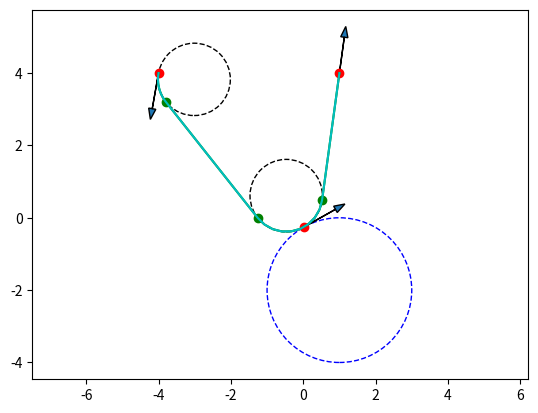

Recreate this plot in Python.
import numpy as np
np.set_printoptions(precision=3)
from math import sin, cos, tan, pi, atan, atan2, acos, asin
import matplotlib.pyplot as plt
from time import perf_counter

r_c = 2
rho = 1
thet0 = 260*pi/180
x0 = -4
y0 = 4
# thetf = 105*pi/180
xf = 1
yf = 4
xc = 1
yc = -2# + 3 or 1

"""
LSLS case
"""

def get_thet1_LSLS(r_c, rho, thet0, x0, y0, xf, yf, xc, yc):
    R = r_c + rho
    x_c0 = xc - x0
    y_c0 = yc - y0
    x_fc = xf - xc
    y_fc = yf - yc
    c_c0 = x_c0**2 + y_c0**2 +2*x_c0*sin(thet0) -2*y_c0*cos(thet0) + r_c**2 + 2*(rho**2) + 2*r_c*rho
    c_sq = x_fc**2 + y_fc**2 + R**2 # Eq 48

    # Eqs 40 and 41:
    c__1 = - 2*x0*R - 2*rho*R*sin(thet0)
    c__2 = 2*y_c0*R -2*rho*R*cos(thet0)

    # Eqs 72 and 73:
    c_L20 = c_sq - 2*y_fc*R
    c_L21 = 4*x_fc*R
    c_L22 = 2*y_fc*R + c_sq

    # Eqs 74 and 75:
    c_L40 = 4*(y_fc**2)*(R**2) - 4*c_sq*y_fc*R + c_sq**2
    c_L41 = - 16*x_fc*y_fc*(R**2) + 8*c_sq*x_fc*R
    c_L42 = 16*(x_fc**2)*(R**2) - 8*(y_fc**2)*(R**2) + 2*(c_sq**2)
    c_L43 = 16*x_fc*y_fc*(R**2) + 8*c_sq*x_fc*R
    c_L44 = 4*(y_fc**2)*(R**2) + 4*c_sq*y_fc*R + c_sq**2

    # Eqs 76 and 77:
    c_D20 = (x_fc**2 + y_fc**2 + R**2 - 2*y_fc*R - rho**2)
    c_D21 = 4*x_fc*R
    c_D22 = (x_fc**2 + y_fc**2 + R**2 + 2*y_fc*R- rho**2)

    # Eq 176:
    c_xm = x_c0*y_c0 - x_c0*rho*cos(thet0) +  rho*y_c0*sin(thet0) - (rho**2)*cos(thet0)*sin(thet0)

    # Between eqs 194 and 195:
    c_d1 = (x_c0+ rho*sin(thet0))**2
    c_d2 = (y_c0- rho*cos(thet0))**2

    # Eqs 203 and 204:
    c_q0 = (c_d1*c_sq -2*c_d1*y_fc*R) + (2*c_xm*c_sq -4*c_xm*y_fc*R )
    c_q1 = 4*c_d1*x_fc*R + 8*c_xm*x_fc*R
    c_q2 = (4*c_d1*y_fc*R) + (4*c_d2*c_sq -8*c_d2*y_fc) + (8*c_xm*c_sq- 8*c_xm*y_fc*R) + 16*y_c0*R*(c_sq-2*y_fc*R)
    c_q3 = -4*c_d1*x_fc*R + 16*c_d2*x_fc*R + 24*c_xm*x_fc*R + 64*x_fc*y_c0*(R**2)
    c_q4 = (-2*c_d1*c_sq ) + (8*c_d2*c_sq ) + (12*c_xm*c_sq) + 64*y_c0*y_fc*(R**2)
    c_q5 = -4*c_d1*x_fc*R + 16*c_d2*x_fc*R + 24*c_xm*x_fc*R -64*x_fc*y_c0*(R**2)
    c_q6 = (-4*c_d1*y_fc*R) + (4*c_d2*c_sq +8*c_d2*y_fc) + (8*c_xm*c_sq + 8*c_xm*y_fc*R) + 16*y_c0*R*(-c_sq - 2*y_fc*R)
    c_q7 = 4*c_d1*x_fc*R + 8*c_xm*x_fc*R
    c_q8 = (c_d1*c_sq +2*c_d1*y_fc*R) + (2*c_xm*c_sq + 4*c_xm*y_fc*R)

    # Eqs 211 and 212
    c_lambda0 = c_L40 + rho**4 -2*(rho**2)*c_L20 + (rho**2)*c_D20
    c_lambda1 = c_L41 -2*(rho**2)*c_L21 + (rho**2)*c_D21
    c_lambda2 = c_L42 + 2*rho**4 -2*(rho**2)*c_L22 -2*(rho**2)*c_L20 + (rho**2)*c_D22 + (rho**2)*c_D20
    c_lambda3 = c_L43 -2*(rho**2)*c_L21 + (rho**2)*c_D21
    c_lambda4 = c_L44 + rho**4 -2*(rho**2)*c_L22 + (rho**2)*c_D22

    # Eqs 222 and 224:
    c_T0 = c_lambda0*c_q0
    c_T1 = c_lambda0*c_q1 + c_lambda1*c_q0
    c_T2 = c_lambda0*c_q2 + c_lambda1*c_q1 + c_lambda2*c_q0
    c_T3 = c_lambda0*c_q3 + c_lambda1*c_q2 + c_lambda2*c_q1 + c_lambda3*c_q0
    c_T4 = c_lambda0*c_q4 + c_lambda1*c_q3 + c_lambda2*c_q2 + c_lambda3*c_q1 + c_lambda4*c_q0
    c_T5 = c_lambda0*c_q5 + c_lambda1*c_q4 + c_lambda2*c_q3 + c_lambda3*c_q2 + c_lambda4*c_q1
    c_T6 = c_lambda0*c_q6 + c_lambda1*c_q5 + c_lambda2*c_q4 + c_lambda3*c_q3 + c_lambda4*c_q2
    c_T7 = c_lambda0*c_q7 + c_lambda1*c_q6 + c_lambda2*c_q5 + c_lambda3*c_q4 + c_lambda4*c_q3
    c_T8 = c_lambda0*c_q8 + c_lambda1*c_q7 + c_lambda2*c_q6 + c_lambda3*c_q5 + c_lambda4*c_q4
    c_T9 = c_lambda1*c_q8 + c_lambda2*c_q7 + c_lambda3*c_q6 + c_lambda4*c_q5
    c_T10 = c_lambda2*c_q8 + c_lambda3*c_q7 + c_lambda4*c_q6
    c_T11 = c_lambda3*c_q8 + c_lambda4*c_q7
    c_T12 = c_lambda4*c_q8

    # Eqs 257 and 259:
    c_a00 = x_fc**2
    c_a01 = 4*x_fc*y_fc
    c_a02 = 2*(2*y_fc**2 -x_fc**2 + x_fc**2)
    c_a03 = 4*x_fc*y_fc
    c_a04 = 2*(-(x_fc**2) + 4*y_fc**2)
    c_a05 = -4*x_fc*y_fc
    c_a06 = 4*y_fc**2
    c_a07 = - 4*x_fc*y_fc
    c_a08 = x_fc**2

    c_a11 = 8*(rho**2)*R*(x_fc)
    c_a12 = 8*(rho**2)*R*(2*y_fc)
    c_a13 = 8*(rho**2)*R*(-x_fc)
    c_a15 = 8*(rho**2)*R*(- x_fc)
    c_a16 = 8*(rho**2)*R*(- 2*y_fc)
    c_a17 = 8*(rho**2)*R*(x_fc)

    c_a22 = 8*(rho**2)*(R**2-R)*(1)
    c_a24 = 8*(rho**2)*(R**2-R)*(-2)
    c_a26 = 8*(rho**2)*(R**2-R)*(1)

    c_a32 = 16*(rho**4)*(R**2)*(1)
    c_a34 = 16*(rho**4)*(R**2)*(-2)
    c_a36 = 16*(rho**4)*(R**2)*(1)

    c_a40 = 2*rho*(x_fc*(y_fc + R))
    c_a42 = 2*rho*(2*x_fc*( - R + 3*y_fc ))
    c_a43 = 2*rho*(8*y_fc*R)
    c_a44 = 2*rho*( 10*x_fc*y_fc)
    c_a45 = 2*rho*(8*y_fc*R)
    c_a46 = 2*rho*(2*x_fc*(R + 2*y_fc))
    c_a48 = 2*rho*(x_fc*(-y_fc -R ))

    c_a51 = 4*rho*( y_fc*R -y_fc**2 + x_fc**2 )
    c_a52 = 4*rho*(2*x_fc*R)
    c_a53 = 4*rho*(-y_fc*R -y_fc**2 + x_fc**2)
    c_a55 = 4*rho*( -y_fc*R +y_fc**2 - x_fc**2 )
    c_a56 = 4*rho*(- 2*x_fc*R)
    c_a57 = 4*rho*(y_fc*R +y_fc**2 - x_fc**2)

    c_a61 = 4*(rho**3)*(-3*y_fc*R + y_fc**2 +2*(R**2) -x_fc**2)
    c_a62 = 4*(rho**3)*(2*x_fc*R)
    c_a63 = 4*(rho**3)*(y_fc**2 -x_fc**2 + 2*(R**2) + 3*y_fc*R)
    c_a65 = 4*(rho**3)*(-y_fc**2 +x_fc**2 + 3*y_fc*R -2*(R**2))
    c_a66 = 4*(rho**3)*(-2*x_fc*R)
    c_a67 = 4*(rho**3)*(-y_fc**2 +x_fc**2 - 3*y_fc*R -2*(R**2))

    c_a70 = (rho**2)*(y_fc**2 -2*y_fc*R+ R**2)
    c_a72 = (rho**2)*(4*(y_fc*R -R**2+ x_fc**2))
    c_a73 = (rho**2)*(16*x_fc*R)
    c_a74 = (rho**2)*(2*(-y_fc**2+ 4*x_fc**2 + 11*R**2))
    c_a75 = (rho**2)*(16*x_fc*R)
    c_a76 = (rho**2)*(4*(-y_fc*R-R**2 + x_fc**2))
    c_a78 = (rho**2)*(y_fc**2 +2*y_fc*R +R**2)

    c_a81 = 4*rho*(x_fc*(-y_fc + R))
    c_a82 = 4*rho*(2*R*(-y_fc + R))
    c_a83 = 4*rho*(x_fc*(-y_fc -R))
    c_a84 = 4*rho*(-4*R**2)
    c_a85 = 4*rho*(x_fc*(y_fc -R))
    c_a86 = 4*rho*(2*R*(y_fc  +R))
    c_a87 = 4*rho*(x_fc*(y_fc + R))

    # Eqs 263 and 264:
    c_Lm0 = c_L20- rho**2
    c_Lm1 = c_L21
    c_Lm2 = c_L22 + c_L20 -2*rho**2
    c_Lm3 = c_L21
    c_Lm4 = c_L22 -(rho**2)

    # Eqs 267 and 268:
    c_Lp0 = c_L40 -2*(rho**2)*c_L20 + rho**4
    c_Lp1 = c_L41 -2*(rho**2)*c_L21
    c_Lp2 = c_L42 -2*(rho**2)*c_L22 -2*(rho**2)*c_L20+ 2*rho**4
    c_Lp3 = c_L43 -2*(rho**2)*c_L21
    c_Lp4 = c_L44 -2*(rho**2)*c_L22 + rho**4

    # Eqs 284 and 285:
    c_b0 = c_Lp0*c_a00
    c_b1 = c_Lp0*c_a01 + c_Lp1*c_a00
    c_b2 = c_Lp0*c_a02 + c_Lp1*c_a01 + c_Lp2*c_a00
    c_b3 = c_Lp0*c_a03 + c_Lp1*c_a02 + c_Lp2*c_a01 + c_Lp3*c_a00
    c_b4 = c_Lp0*c_a04 + c_Lp1*c_a03 + c_Lp2*c_a02 + c_Lp3*c_a01 + c_Lp4*c_a00
    c_b5 = c_Lp0*c_a05 + c_Lp1*c_a04 + c_Lp2*c_a03 + c_Lp3*c_a02 + c_Lp4*c_a01
    c_b6 = c_Lp0*c_a06 + c_Lp1*c_a05 + c_Lp2*c_a04 + c_Lp3*c_a03 + c_Lp4*c_a02
    c_b7 = c_Lp0*c_a07 + c_Lp1*c_a06 + c_Lp2*c_a05 + c_Lp3*c_a04 + c_Lp4*c_a03
    c_b8 = c_Lp0*c_a08 + c_Lp1*c_a07 + c_Lp2*c_a06 + c_Lp3*c_a05 + c_Lp4*c_a04
    c_b9 = c_Lp1*c_a08 + c_Lp2*c_a07 + c_Lp3*c_a06 + c_Lp4*c_a05
    c_b10 = c_Lp2*c_a08 + c_Lp3*c_a07 + c_Lp4*c_a06
    c_b11 = c_Lp3*c_a08 + c_Lp4*c_a07
    c_b12 = c_Lp4*c_a08

    # Eqs 289 and 290:
    c_e1 = c_Lm0*c_a11
    c_e2 = c_Lm0*c_a12 + c_Lm1*c_a11
    c_e3 = c_Lm0*c_a13 +  c_Lm1*c_a12 + c_Lm2*c_a11
    c_e4 = c_Lm1*c_a13 + c_Lm2*c_a12 + c_Lm3*c_a11
    c_e5 = c_Lm0*c_a15 + c_Lm2*c_a13 + c_Lm3*c_a12 + c_Lm4*c_a11
    c_e6 = c_Lm0*c_a16 + c_Lm1*c_a15 + c_Lm3*c_a13 + c_Lm4*c_a12
    c_e7 = c_Lm0*c_a17 + c_Lm1*c_a16 + c_Lm2*c_a15 + c_Lm4*c_a13
    c_e8 = c_Lm1*c_a17 + c_Lm2*c_a16 + c_Lm3*c_a15
    c_e9 = c_Lm2*c_a17 + c_Lm3*c_a16 + c_Lm4*c_a15
    c_e10 = c_Lm3*c_a17 + c_Lm4*c_a16
    c_e11 = c_Lm4*c_a17

    # Eqs 294 and 295:
    c_h2 = c_L20*c_a22
    c_h3 = c_L21*c_a22
    c_h4 = c_L20*c_a24 + (c_L22 +  c_L20)*c_a22
    c_h5 = c_L21*c_a24 + c_L21*c_a22
    c_h6 = c_L20*c_a26 + (c_L22 +  c_L20)*c_a24 + c_L22*c_a22
    c_h7 = c_L21*c_a26 + c_L21*c_a24
    c_h8 = (c_L22 +  c_L20)*c_a26 + c_L22*c_a24
    c_h9 = c_L21*c_a26
    c_h10 = c_L22*c_a26

    # Eqs 298 and 299:
    c_i0 = c_Lm0*c_a40
    c_i1 = c_Lm1*c_a40
    c_i2 = c_Lm0*c_a42 +  c_Lm2*c_a40
    c_i3 = c_Lm0*c_a43 + c_Lm1*c_a42 + c_Lm3*c_a40
    c_i4 = c_Lm0*c_a44 + c_Lm1*c_a43 +  c_Lm2*c_a42 + c_Lm4*c_a40
    c_i5 = c_Lm0*c_a45 + c_Lm1*c_a44 + c_Lm2*c_a43 + c_Lm3*c_a42
    c_i6 = c_Lm0*c_a46 + c_Lm1*c_a45 + c_Lm2*c_a44 + c_Lm3*c_a43 + c_Lm4*c_a42
    c_i7 = c_Lm1*c_a46 + c_Lm2*c_a45 + c_Lm3*c_a44 + c_Lm4*c_a43
    c_i8 = c_Lm0*c_a48 + c_Lm2*c_a46 + c_Lm3*c_a45 + c_Lm4*c_a44
    c_i9 = c_Lm1*c_a48 + c_Lm3*c_a46 + c_Lm4*c_a45
    c_i10 = c_Lm2*c_a48 + c_Lm4*c_a46
    c_i11 = c_Lm3*c_a48
    c_i12 = c_Lm4*c_a48

    # Eqs 303 and 304
    c_j1 = c_L20*c_a51
    c_j2 = c_L20*c_a52 + c_L21*c_a51
    c_j3 = c_L20*c_a53 + c_L21*c_a52 + (c_L22 +  c_L20)*c_a51
    c_j4 = c_L21*c_a53 + (c_L22 + c_L20)*c_a52 + c_L21*c_a51
    c_j5 = c_L20*c_a55 + (c_L22 + c_L20)*c_a53 + c_L21*c_a52 + c_L22*c_a51
    c_j6 = c_L20*c_a56 + c_L21*c_a55 + c_L21*c_a53 + c_L22*c_a52
    c_j7 = c_L20*c_a57 + c_L21*c_a56 + (c_L22 +  c_L20)*c_a55 + c_L22*c_a53
    c_j8 = c_L21*c_a57 + (c_L22 +  c_L20)*c_a56 + c_L21*c_a55
    c_j9 = (c_L22 + c_L20)*c_a57 + c_L21*c_a56 + c_L22*c_a55
    c_j10 = c_L21*c_a57 + c_L22*c_a56
    c_j11 = c_L22*c_a57

    # Eqs 308 and 309:
    c_k0 = c_D20*c_a70
    c_k1 = c_D21*c_a70
    c_k2 = c_D20*c_a72 + (c_D22 + c_D20)*c_a70
    c_k3 = c_D20*c_a73 + c_D21*c_a72 + c_D21*c_a70
    c_k4 = c_D20*c_a74 + c_D21*c_a73 + (c_D22 + c_D20)*c_a72 + c_D22*c_a70
    c_k5 = c_D20*c_a75 + c_D21*c_a74 + (c_D22 + c_D20)*c_a73 + c_D21*c_a72
    c_k6 = c_D20*c_a76 + c_D21*c_a75 + (c_D22 + c_D20)*c_a74 + c_D21*c_a73 + c_D22*c_a72
    c_k7 = c_D21*c_a76 + (c_D22 + c_D20)*c_a75 + c_D21*c_a74 + c_D22*c_a73
    c_k8 = c_D20*c_a78 + (c_D22 + c_D20)*c_a76 + c_D21*c_a75 +  c_D22*c_a74
    c_k9 = c_D21*c_a78 + c_D21*c_a76 + c_D22*c_a75
    c_k10 = (c_D22 + c_D20)*c_a78 + c_D22*c_a76
    c_k11 = c_D21*c_a78
    c_k12 = c_D22*c_a78

    # Eqs 313 and 314:
    c_n1 = c_L20*c_D20*c_a81
    c_n2 = c_L20*c_D20*c_a82 + (c_L20*c_D21 + c_L21*c_D20)*c_a81
    c_n3 = c_L20*c_D20*c_a83 + (c_L20*c_D21 + c_L21*c_D20)*c_a82 + (c_L20*c_D22 + c_L21*c_D21 + c_L22*c_D20)*c_a81
    c_n4 = c_L20*c_D20*c_a84 + (c_L20*c_D21 + c_L21*c_D20)*c_a83 + (c_L20*c_D22 + c_L21*c_D21 + c_L22*c_D20)*c_a82 + (c_L21*c_D22 + c_L22*c_D21)*c_a81
    c_n5 = c_L20*c_D20*c_a85 + (c_L20*c_D21 + c_L21*c_D20)*c_a84 + (c_L20*c_D22 + c_L21*c_D21 + c_L22*c_D20)*c_a83 + (c_L21*c_D22 + c_L22*c_D21)*c_a82 + c_L22*c_D22*c_a81
    c_n6 = c_L20*c_D20*c_a86 + (c_L20*c_D21 + c_L21*c_D20)*c_a85 + (c_L20*c_D22 + c_L21*c_D21 + c_L22*c_D20)*c_a84 + (c_L21*c_D22 + c_L22*c_D21)*c_a83 + c_L22*c_D22*c_a82
    c_n7 = c_L20*c_D20*c_a87 + (c_L20*c_D21 + c_L21*c_D20)*c_a86 + (c_L20*c_D22 + c_L21*c_D21 + c_L22*c_D20)*c_a85 + (c_L21*c_D22 + c_L22*c_D21)*c_a84 + c_L22*c_D22*c_a83
    c_n8 = (c_L20*c_D21 + c_L21*c_D20)*c_a87 + (c_L20*c_D22 + c_L21*c_D21 + c_L22*c_D20)*c_a86 + (c_L21*c_D22 + c_L22*c_D21)*c_a85 + c_L22*c_D22*c_a84
    c_n9 = (c_L20*c_D22 + c_L21*c_D21 + c_L22*c_D20)*c_a87 + (c_L21*c_D22 + c_L22*c_D21)*c_a86 + c_L22*c_D22*c_a85
    c_n10 = (c_L21*c_D22 + c_L22*c_D21)*c_a87 + c_L22*c_D22*c_a86
    c_n11 = c_L22*c_D22*c_a87

    # Eqs 317 and 318:
    c_TT0 = c_b0 + c_k0
    c_TT1 = c_b1 + c_e1 + c_k1 + c_n1
    c_TT2 = c_b2 + c_e2 +  c_h2 + c_a32 + c_k2 + c_n2
    c_TT3 = c_b3 + c_e3 + c_h3 + c_k3 + c_n3
    c_TT4 = c_b4 + c_e4 + c_h4 + (c_a34 + 2*c_a32) + c_k4 + c_n4
    c_TT5 = c_b5 + c_e5 + c_h5 + c_k5 + c_n5
    c_TT6 = c_b6 + c_e6 + c_h6 + (c_a36 + 2*c_a34+ c_a32) + c_k6 +  c_n6
    c_TT7 = c_b7 + c_e7 + c_h7 + c_k7 + c_n7
    c_TT8 = c_b8 + c_e8 + c_h8 + (2*c_a36 + c_a34) + c_k8 + c_n8
    c_TT9 = c_b9 + c_e9 + c_h9 + c_k9 + c_n9
    c_TT10 = c_b10 + c_e10 + c_h10 +  c_a36 + c_k10 + c_n10
    c_TT11 = c_b11 + c_e11 + c_k11 + c_n11
    c_TT12 = c_b12 + c_k12

    # Eqs 319 and 320:
    c_TD0 = c_i0
    c_TD1 = c_i1 + c_j1 + c_a61
    c_TD2 = c_i2 + c_j2 + c_a62
    c_TD3 = c_i3 + c_j3 + (c_a63 + 2*c_a61)
    c_TD4 = c_i4 + c_j4 + 2*c_a62
    c_TD5 = c_i5 + c_j5 + (c_a65 + 2*c_a63 + c_a61)
    c_TD6 = c_i6 + c_j6 + (c_a66 + c_a62)
    c_TD7 = c_i7 + c_j7 + (c_a67 + 2*c_a65 + c_a63)
    c_TD8 = c_i8 + c_j8 + 2*c_a66
    c_TD9 = c_i9 + c_j9 + (2*c_a67 + c_a65)
    c_TD10 = c_i10 + c_j10 + c_a66
    c_TD11 = c_i11 + c_j11 + c_a67
    c_TD12 = c_i12

    # Eqs 326 and 327:
    c__3 = c_c0 + c__2
    c__4 = 2*c__1
    c__5 = c_c0 - c__2


    # Eqs 333 and 334
    c_nd0 = c__3*c_TT0
    c_nd1 = c__3*c_TT1 + c__4*c_TT0
    c_nd2 = c__3*c_TT2 + c__4*c_TT1 + c__5*c_TT0
    c_nd3 = c__3*c_TT3 + c__4*c_TT2 + c__5*c_TT1
    c_nd4 = c__3*c_TT4 + c__4*c_TT3 + c__5*c_TT2
    c_nd5 = c__3*c_TT5 + c__4*c_TT4 + c__5*c_TT3
    c_nd6 = c__3*c_TT6 + c__4*c_TT5 + c__5*c_TT4
    c_nd7 = c__3*c_TT7 + c__4*c_TT6 + c__5*c_TT5
    c_nd8 = c__3*c_TT8 + c__4*c_TT7 + c__5*c_TT6
    c_nd9 = c__3*c_TT9 + c__4*c_TT8 + c__5*c_TT7
    c_nd10 = c__3*c_TT10 + c__4*c_TT9 + c__5*c_TT8
    c_nd11 = c__3*c_TT11 + c__4*c_TT10 + c__5*c_TT9
    c_nd12 = c__3*c_TT12 +c__4*c_TT11 +  c__5*c_TT10
    c_nd13 = c__4*c_TT12 + c__5*c_TT11
    c_nd14 = c__5*c_TT12

    # Eqs 335 and 336:
    c_dd0 = c__3*c_TD0
    c_dd1 = c__3*c_TD1 + c__4*c_TD0
    c_dd2 = c__3*c_TD2 + c__4*c_TD1 + c__5*c_TD0
    c_dd3 = c__3*c_TD3 + c__4*c_TD2 + c__5*c_TD1
    c_dd4 = c__3*c_TD4 + c__4*c_TD3 + c__5*c_TD2
    c_dd5 = c__3*c_TD5 + c__4*c_TD4 + c__5*c_TD3
    c_dd6 = c__3*c_TD6 + c__4*c_TD5 + c__5*c_TD4
    c_dd7 = c__3*c_TD7 + c__4*c_TD6 + c__5*c_TD5
    c_dd8 = c__3*c_TD8 + c__4*c_TD7 + c__5*c_TD6
    c_dd9 = c__3*c_TD9 + c__4*c_TD8 + c__5*c_TD7
    c_dd10 = c__3*c_TD10 + c__4*c_TD9 + c__5*c_TD8
    c_dd11 = c__3*c_TD11 + c__4*c_TD10 + c__5*c_TD9
    c_dd12 = c__3*c_TD12 + c__4*c_TD11 + c__5*c_TD10
    c_dd13 = c__4*c_TD12 + c__5*c_TD11
    c_dd14 = c__5*c_TD12

    # Eqs 357 and 358:
    c_u0 = c_T0-c_nd0
    c_u1 = c_T1-c_nd1
    c_u2 = c_T2+ c_T0-c_nd2
    c_u3 = c_T3+c_T1-c_nd3
    c_u4 = c_T4+c_T2-c_nd4
    c_u5 = c_T5+c_T3-c_nd5
    c_u6 = c_T6+c_T4-c_nd6
    c_u7 = c_T7+c_T5-c_nd7
    c_u8 = c_T8+c_T6-c_nd8
    c_u9 = c_T9+c_T7-c_nd9
    c_10 = c_T10+c_T8-c_nd10
    c_u11 = c_T11+c_T9-c_nd11
    c_u12 = c_T12+c_T10-c_nd12
    c_u13 = c_T11-c_nd13
    c_u14 = c_T12-c_nd14

    # Eqs 362 and 363:
    c_v0 = c_u0*c_u0
    c_v1 = c_u0*c_u1 + c_u1*c_u0
    c_v2 = c_u0*c_u2 + c_u1*c_u1 + c_u2*c_u0
    c_v3 = c_u0*c_u3 + c_u1*c_u2 + c_u2*c_u1 + c_u3*c_u0
    c_v4 = c_u0*c_u4 + c_u1*c_u3 + c_u2*c_u2 + c_u3*c_u1 + c_u4*c_u0
    c_v5 = c_u0*c_u5 + c_u1*c_u4 + c_u2*c_u3 + c_u3*c_u2 + c_u4*c_u1 + c_u5*c_u0
    c_v6 = c_u0*c_u6 + c_u1*c_u5 + c_u2*c_u4 + c_u3*c_u3 + c_u4*c_u2 + c_u5*c_u1 + c_u6*c_u0
    c_v7 = c_u0*c_u7 + c_u1*c_u6 + c_u2*c_u5 + c_u3*c_u4 + c_u4*c_u3 + c_u5*c_u2 + c_u6*c_u1 + c_u7*c_u0
    c_v8 = c_u0*c_u8 + c_u1*c_u7 + c_u2*c_u6 + c_u3*c_u5 + c_u4*c_u4 + c_u5*c_u3 + c_u6*c_u2 + c_u7*c_u1 + c_u8*c_u0
    c_v9 = c_u0*c_u9 + c_u1*c_u8 + c_u2*c_u7 + c_u3*c_u6 + c_u4*c_u5 + c_u5*c_u4 + c_u6*c_u3 + c_u7*c_u2 + c_u8*c_u1 + c_u9*c_u0
    c_v10 = c_u0*c_10 + c_u1*c_u9 + c_u2*c_u8 + c_u3*c_u7 + c_u4*c_u6 + c_u5*c_u5 + c_u6*c_u4 + c_u7*c_u3 + c_u8*c_u2 + c_u9*c_u1 + c_10*c_u0
    c_v11 = c_u0*c_u11 + c_u1*c_10 + c_u2*c_u9 + c_u3*c_u8 + c_u4*c_u7 + c_u5*c_u6 + c_u6*c_u5 + c_u7*c_u4 + c_u8*c_u3 + c_u9*c_u2 + c_10*c_u1 + c_u11*c_u0
    c_v12 = c_u0*c_u12 + c_u1*c_u11 + c_u2*c_10 + c_u3*c_u9 + c_u4*c_u8 + c_u5*c_u7 + c_u6*c_u6 + c_u7*c_u5 + c_u8*c_u4 + c_u9*c_u3 + c_10*c_u2 + c_u11*c_u1 + c_u12*c_u0
    c_v13 = c_u0*c_u13 + c_u1*c_u12 + c_u2*c_u11 + c_u3*c_10 + c_u4*c_u9 + c_u5*c_u8 + c_u6*c_u7 + c_u7*c_u6 + c_u8*c_u5 + c_u9*c_u4 + c_10*c_u3 + c_u11*c_u2 + c_u12*c_u1 + c_u13*c_u0
    c_v14 = c_u0*c_u14 + c_u1*c_u13 + c_u2*c_u12 + c_u3*c_u11 + c_u4*c_10 + c_u5*c_u9 + c_u6*c_u8 + c_u7*c_u7 + c_u8*c_u6 + c_u9*c_u5 + c_10*c_u4 + c_u11*c_u3 + c_u12*c_u2 + c_u13*c_u1 + c_u14*c_u0
    c_v15 = c_u1*c_u14 + c_u2*c_u13 + c_u3*c_u12 + c_u4*c_u11 + c_u5*c_10 + c_u6*c_u9 + c_u7*c_u8 + c_u8*c_u7 + c_u9*c_u6 + c_10*c_u5 + c_u11*c_u4 + c_u12*c_u3 + c_u13*c_u2 + c_u14*c_u1
    c_v16 = c_u2*c_u14 + c_u3*c_u13 + c_u4*c_u12 + c_u5*c_u11 + c_u6*c_10 + c_u7*c_u9 + c_u8*c_u8 + c_u9*c_u7 + c_10*c_u6 + c_u11*c_u5 + c_u12*c_u4 + c_u13*c_u3 + c_u14*c_u2
    c_v17 = c_u3*c_u14 + c_u4*c_u13 + c_u5*c_u12 + c_u6*c_u11 + c_u7*c_10 + c_u8*c_u9 + c_u9*c_u8 + c_10*c_u7 + c_u11*c_u6 + c_u12*c_u5 + c_u13*c_u4 + c_u14*c_u3
    c_v18 = c_u4*c_u14 + c_u5*c_u13 + c_u6*c_u12 + c_u7*c_u11 + c_u8*c_10 + c_u9*c_u9 + c_10*c_u8 + c_u11*c_u7 + c_u12*c_u6 + c_u13*c_u5 + c_u14*c_u4
    c_v19 = c_u5*c_u14 + c_u6*c_u13 + c_u7*c_u12 + c_u8*c_u11 + c_u9*c_10 + c_10*c_u9 + c_u11*c_u8 + c_u12*c_u7 + c_u13*c_u6 + c_u14*c_u5
    c_v20 = c_u6*c_u14 + c_u7*c_u13 + c_u8*c_u12 + c_u9*c_u11 + c_10*c_10 + c_u11*c_u9 + c_u12*c_u8 + c_u13*c_u7 + c_u14*c_u6
    c_v21 = c_u7*c_u14 + c_u8*c_u13 + c_u9*c_u12 + c_10*c_u11 + c_u11*c_10 + c_u12*c_u9 + c_u13*c_u8 + c_u14*c_u7
    c_v22 = c_u8*c_u14 + c_u9*c_u13 + c_10*c_u12 + c_u11*c_u11 + c_u12*c_10 + c_u13*c_u9 + c_u14*c_u8
    c_v23 = c_u9*c_u14 + c_10*c_u13 + c_u11*c_u12 + c_u12*c_u11 + c_u13*c_10 + c_u14*c_u9
    c_v24 = c_10*c_u14 + c_u11*c_u13 + c_u12*c_u12 + c_u13*c_u11 + c_u14*c_10
    c_v25 = c_u11*c_u14 + c_u12*c_u13 + c_u13*c_u12 + c_u14*c_u11
    c_v26 = c_u12*c_u14 + c_u13*c_u13 + c_u14*c_u12
    c_v27 = c_u13*c_u14 + c_u14*c_u13
    c_v28 = c_u14*c_u14

    # Eqs 366 and 367:
    c_w0 = c_dd0*c_dd0
    c_w1 = c_dd0*c_dd1 + c_dd1*c_dd0
    c_w2 = c_dd0*c_dd2 + c_dd1*c_dd1 + c_dd2*c_dd0
    c_w3 = c_dd0*c_dd3 + c_dd1*c_dd2 + c_dd2*c_dd1 + c_dd3*c_dd0
    c_w4 = c_dd0*c_dd4 + c_dd1*c_dd3 + c_dd2*c_dd2 + c_dd3*c_dd1 + c_dd4*c_dd0
    c_w5 = c_dd0*c_dd5 + c_dd1*c_dd4 + c_dd2*c_dd3 + c_dd3*c_dd2 + c_dd4*c_dd1 + c_dd5*c_dd0
    c_w6 = c_dd0*c_dd6 + c_dd1*c_dd5 + c_dd2*c_dd4 + c_dd3*c_dd3 + c_dd4*c_dd2 + c_dd5*c_dd1 + c_dd6*c_dd0
    c_w7 = c_dd0*c_dd7 + c_dd1*c_dd6 + c_dd2*c_dd5 + c_dd3*c_dd4 + c_dd4*c_dd3 + c_dd5*c_dd2 + c_dd6*c_dd1 + c_dd7*c_dd0
    c_w8 = c_dd0*c_dd8 + c_dd1*c_dd7 + c_dd2*c_dd6 + c_dd3*c_dd5 + c_dd4*c_dd4 + c_dd5*c_dd3 + c_dd6*c_dd2 + c_dd7*c_dd1 + c_dd8*c_dd0
    c_w9 = c_dd0*c_dd9 + c_dd1*c_dd8 + c_dd2*c_dd7 + c_dd3*c_dd6 + c_dd4*c_dd5 + c_dd5*c_dd4 + c_dd6*c_dd3 + c_dd7*c_dd2 + c_dd8*c_dd1 + c_dd9*c_dd0
    c_w10 = c_dd0*c_dd10 + c_dd1*c_dd9 + c_dd2*c_dd8 + c_dd3*c_dd7 + c_dd4*c_dd6 + c_dd5*c_dd5 + c_dd6*c_dd4 + c_dd7*c_dd3 + c_dd8*c_dd2 + c_dd9*c_dd1 + c_dd10*c_dd0
    c_w11 = c_dd0*c_dd11 + c_dd1*c_dd10 + c_dd2*c_dd9 + c_dd3*c_dd8 + c_dd4*c_dd7 + c_dd5*c_dd6 + c_dd6*c_dd5 + c_dd7*c_dd4 + c_dd8*c_dd3 + c_dd9*c_dd2 + c_dd10*c_dd1 + c_dd11*c_dd0
    c_w12 = c_dd0*c_dd12 + c_dd1*c_dd11 + c_dd2*c_dd10 + c_dd3*c_dd9 + c_dd4*c_dd8 + c_dd5*c_dd7 + c_dd6*c_dd6 + c_dd7*c_dd5 + c_dd8*c_dd4 + c_dd9*c_dd3 + c_dd10*c_dd2 + c_dd11*c_dd1 + c_dd12*c_dd0
    c_w13 = c_dd0*c_dd13 + c_dd1*c_dd12 + c_dd2*c_dd11 + c_dd3*c_dd10 + c_dd4*c_dd9 +  c_dd5*c_dd8 + c_dd6*c_dd7 + c_dd7*c_dd6 + c_dd8*c_dd5 + c_dd9*c_dd4 + c_dd10*c_dd3 + c_dd11*c_dd2 + c_dd12*c_dd1 + c_dd13*c_dd0
    c_w14 = c_dd0*c_dd14 + c_dd1*c_dd13 + c_dd2*c_dd12 + c_dd3*c_dd11 + c_dd4*c_dd10 + c_dd5*c_dd9 + c_dd6*c_dd8 + c_dd7*c_dd7 + c_dd8*c_dd6 + c_dd9*c_dd5 + c_dd10*c_dd4 + c_dd11*c_dd3 + c_dd12*c_dd2 + c_dd13*c_dd1 + c_dd14*c_dd0
    c_w15 = c_dd1*c_dd14 + c_dd2*c_dd13 + c_dd3*c_dd12 + c_dd4*c_dd11 + c_dd5*c_dd10 + c_dd6*c_dd9 + c_dd7*c_dd8 + c_dd8*c_dd7 + c_dd9*c_dd6 + c_dd10*c_dd5 + c_dd11*c_dd4 + c_dd12*c_dd3 + c_dd13*c_dd2 + c_dd14*c_dd1
    c_w16 = c_dd2*c_dd14 + c_dd3*c_dd13 + c_dd4*c_dd12 + c_dd5*c_dd11 + c_dd6*c_dd10 + c_dd7*c_dd9 + c_dd8*c_dd8 + c_dd9*c_dd7 + c_dd10*c_dd6 + c_dd11*c_dd5 + c_dd12*c_dd4 + c_dd13*c_dd3 + c_dd14*c_dd2
    c_w17 = c_dd3*c_dd14 + c_dd4*c_dd13 + c_dd5*c_dd12 + c_dd6*c_dd11 + c_dd7*c_dd10 + c_dd8*c_dd9 + c_dd9*c_dd8 + c_dd10*c_dd7 + c_dd11*c_dd6 + c_dd12*c_dd5 + c_dd13*c_dd4 + c_dd14*c_dd3
    c_w18 = c_dd4*c_dd14 + c_dd5*c_dd13 + c_dd6*c_dd12 + c_dd7*c_dd11 + c_dd8*c_dd10 + c_dd9*c_dd9 + c_dd10*c_dd8 + c_dd11*c_dd7 + c_dd12*c_dd6 + c_dd13*c_dd5 + c_dd14*c_dd4
    c_w19 = c_dd5*c_dd14 + c_dd6*c_dd13 + c_dd7*c_dd12 + c_dd8*c_dd11 + c_dd9*c_dd10 + c_dd10*c_dd9 + c_dd11*c_dd8 + c_dd12*c_dd7 + c_dd13*c_dd6 + c_dd14*c_dd5
    c_w20 = c_dd6*c_dd14 + c_dd7*c_dd13 + c_dd8*c_dd12 + c_dd9*c_dd11 + c_dd10*c_dd10 + c_dd11*c_dd9 + c_dd12*c_dd8 + c_dd13*c_dd7 + c_dd14*c_dd6
    c_w21 = c_dd7*c_dd14 + c_dd8*c_dd13 + c_dd9*c_dd12 + c_dd10*c_dd11 + c_dd11*c_dd10 + c_dd12*c_dd9 + c_dd13*c_dd8 + c_dd14*c_dd7
    c_w22 = c_dd8*c_dd14 + c_dd9*c_dd13 + c_dd10*c_dd12 + c_dd11*c_dd11 + c_dd12*c_dd10 + c_dd13*c_dd9 + c_dd14*c_dd8
    c_w23 = c_dd9*c_dd14 + c_dd10*c_dd13 + c_dd11*c_dd12 + c_dd12*c_dd11 + c_dd13*c_dd10 + c_dd14*c_dd9
    c_w24 = c_dd10*c_dd14 + c_dd11*c_dd13 + c_dd12*c_dd12 + c_dd13*c_dd11 + c_dd14*c_dd10
    c_w25 = c_dd11*c_dd14 + c_dd12*c_dd13 + c_dd13*c_dd12 + c_dd14*c_dd11
    c_w26 = c_dd12*c_dd14 + c_dd13*c_dd13 + c_dd14*c_dd12
    c_w27 = c_dd13*c_dd14 + c_dd14*c_dd13
    c_w28 = c_dd14*c_dd14

    # Eq 378:
    T_0 = c_v0-c_D20*c_w0
    T_1 = c_v1- c_D20*c_w1 - c_D21*c_w0
    T_2 = c_v2 + c_v0 - c_D20*c_w2 - c_D21*c_w1 - c_D22*c_w0
    T_3 = c_v3 + c_v1 - c_D20*c_w3 - c_D21*c_w2 - c_D22*c_w1
    T_4 = c_v4 + c_v2 - c_D20*c_w4 - c_D21*c_w3 - c_D22*c_w2
    T_5 = c_v5 + c_v3 - c_D20*c_w5 - c_D21*c_w4 - c_D22*c_w3
    T_6 = c_v6 + c_v4 - c_D20*c_w6 - c_D21*c_w5 - c_D22*c_w4
    T_7 = c_v7 + c_v5 - c_D20*c_w7 - c_D21*c_w6 - c_D22*c_w5
    T_8 = c_v8 + c_v6 - c_D20*c_w8 - c_D21*c_w7 - c_D22*c_w6
    T_9 = c_v9 + c_v7 - c_D20*c_w9 - c_D21*c_w8 - c_D22*c_w7
    T_10 = c_v10 + c_v8 - c_D20*c_w10 - c_D21*c_w9 - c_D22*c_w8
    T_11 = c_v11 + c_v9 - c_D20*c_w11 - c_D21*c_w10 - c_D22*c_w9
    T_12 = c_v12 + c_v10 - c_D20*c_w12 - c_D21*c_w11 - c_D22*c_w10
    T_13 = c_v13 + c_v11 - c_D20*c_w13 - c_D21*c_w12 - c_D22*c_w11
    T_14 = c_v14 + c_v12 - c_D20*c_w14 - c_D21*c_w13 - c_D22*c_w12
    T_15 = c_v15 + c_v13 - c_D20*c_w15 - c_D21*c_w14 - c_D22*c_w13
    T_16 = c_v16 + c_v14 - c_D20*c_w16 - c_D21*c_w15 - c_D22*c_w14
    T_17 = c_v17 + c_v15 - c_D20*c_w17 - c_D21*c_w16 - c_D22*c_w15
    T_18 = c_v18 + c_v16 - c_D20*c_w18 - c_D21*c_w17 - c_D22*c_w16
    T_19 = c_v19 + c_v17 - c_D20*c_w19 - c_D21*c_w18 - c_D22*c_w17
    T_20 = c_v20 + c_v18 - c_D20*c_w20 - c_D21*c_w19 - c_D22*c_w18
    T_21 = c_v21 + c_v19 - c_D20*c_w21 - c_D21*c_w20 - c_D22*c_w19
    T_22 = c_v22 + c_v20 - c_D20*c_w22 - c_D21*c_w21 - c_D22*c_w20
    T_23 = c_v23 + c_v21 - c_D20*c_w23 - c_D21*c_w22 - c_D22*c_w21
    T_24 = c_v24 + c_v22 - c_D20*c_w24 - c_D21*c_w23 - c_D22*c_w22
    T_25 = c_v25 + c_v23 - c_D20*c_w25 - c_D21*c_w24 - c_D22*c_w23
    T_26 = c_v26 + c_v24 - c_D20*c_w26 - c_D21*c_w25 - c_D22*c_w24
    T_27 = c_v27 + c_v25 - c_D20*c_w27 - c_D21*c_w26 - c_D22*c_w25
    T_28 = c_v28 + c_v26 - c_D20*c_w28 - c_D21*c_w27 - c_D22*c_w26
    T_29 = c_v27 - c_D21*c_w28 - c_D22*c_w27
    T_30 = c_v28 - c_D22*c_w28

    # Build the companion matrix, the highest order coeff is 1
    coeffs = np.array([[T_0/T_30], [T_1/T_30], [T_2/T_30], [T_3/T_30], [T_4/T_30],
                       [T_5/T_30], [T_6/T_30], [T_7/T_30], [T_8/T_30], [T_9/T_30],
                       [T_10/T_30], [T_11/T_30], [T_12/T_30], [T_13/T_30], [T_14/T_30],
                       [T_15/T_30], [T_16/T_30], [T_17/T_30], [T_18/T_30], [T_19/T_30],
                       [T_20/T_30], [T_21/T_30], [T_22/T_30], [T_23/T_30], [T_24/T_30],
                       [T_25/T_30], [T_26/T_30], [T_27/T_30], [T_28/T_30], [T_29/T_30]])
    n = 30 # order of the equation that we need to find the roots of
    sub_mat = np.eye(n-1)
    upp_mat = np.zeros((1,n-1))
    left_mat = np.vstack((upp_mat, sub_mat))
    companion = np.hstack((left_mat, coeffs))
    # Get the roots by finding the eigenvalues of the comp matrix
    roots, _ = np.linalg.eig(companion)
    real_roots = [np.real(root) for root in roots if np.imag(root) == 0]
    return real_roots

def get_circle_center(x, y, thet, rho, turn):
    """
    Get the coordinates of the circle center, getting those using the coordinates
    of a point on its perimeter, and the tangent heading angle.
    x,y: coordinates of the reference circle
    thet: heading angle
    rho: circle radius
    turn: "L" or "R"
    """
    if turn == "L":
        c_x = x - rho*sin(thet)
        c_y = y + rho*cos(thet)
    elif turn == "R":
        c_x = x + rho*sin(thet)
        c_y = y - rho*cos(thet)
    else:
        raise ValueError("""The "turn" argument is invalid. It should be either "L" or "R".""")
    return c_x, c_y

def dist_points(x1, y1, x2, y2):
    """
    Returns the distance between 2 points in a 2D plane.
    """
    return ((x1 - x2)**2 + (y1 - y2)**2)**.5

# Calculate the total execution time
start = perf_counter()

# Find the candidate values for the angle thet1
roots = get_thet1_LSLS(r_c, rho, thet0, x0, y0, xf, yf, xc, yc)
print("Real roots:", roots)
thet1_candidates = [2*atan(half_angle) for half_angle in roots]
# Account for the fact that adding 180 degrees can also give the same tangent
thet1_candidates_180 = []
for angle in thet1_candidates:
    thet1_candidates_180.append(angle+pi)
thet1_candidates += thet1_candidates_180
c1_candidates = []
for thet1 in thet1_candidates:
    c_x1_, c_y1_ = get_circle_center(xc, yc, thet1, rho+r_c, "L")
    c1_candidates.append((c_x1_,c_y1_))
# Keep only the candidate value that gives the shortest overall path length
c_x0, c_y0 = get_circle_center(x0, y0, thet0, rho, "L")
distance = -1
min_dist_idx = None
c_x1 = None
c_y1 = None
x_t0 = None
y_t0 = None
x_t1 = None
y_t1 = None
thet1_t = None
phi = None
theta_f = None
for i, c1 in enumerate(c1_candidates):
    _c_x1, _c_y1 = c1
    _phi = atan2(c_y0-_c_y1, c_x0-_c_x1) # angle of segment joining the centers of c0 and c1 (same as S segment angle)
    _x_t0, _y_t0 = get_circle_center(c_x0, c_y0, _phi, rho, "L") # point that starts the first S.
    _x_t1, _y_t1 = get_circle_center(_c_x1, _c_y1, _phi, rho, "L") # point that ends the first S, and starts the 2nd L.
    # arc1_length = abs(phi - (thet0 - pi))*rho # arc = theta*rho
    straight1_length = ( (_x_t0 - _x_t1)**2 + (_y_t0 - _y_t1)**2 )**.5
    arc1_length = abs(_phi - thet0)*rho # arc = theta*rho
    # Get the final angle
    _theta1_t = thet1_candidates[i]
    L = ( (_c_x1 - xf)**2 + (_c_y1 - yf)**2 )**.5
    # D = ( L**2 - rho**2 )**.5
    _theta = acos(rho/L)
    _delta = acos((xf - xc + (r_c + rho)*sin(_theta1_t))/L)
    _theta_f = _delta - _theta + pi/2
    arc2_length = abs(_theta_f - _phi)*rho
    _x_tf, _y_tf = get_circle_center(_c_x1, _c_y1, _theta_f, rho, "L") # point that starts the last S.
    straight2_length = ( (_x_tf - xf)**2 + (_y_tf - yf)**2 )**.5
    total_path_length = arc1_length + straight1_length + arc2_length + straight2_length
    if (i == 0) or (total_path_length < distance):
    # if (i == 1): # for testing purposes
        # Only keep the parameters for the shortest path
        distance = total_path_length
        min_dist_idx = i
        c_x1 = _c_x1
        c_y1 = _c_y1
        x_t0 = _x_t0
        y_t0 = _y_t0
        x_t1 = _x_t1
        y_t1 = _y_t1
        thet1_t = _theta1_t
        phi = _phi
        theta_f = _theta_f
    # print("total_path_length:", total_path_length)

end = perf_counter() # To know how quick the code is
print("time =", end-start)

# Plot the results
fig, ax = plt.subplots() # note we must use plt.subplots, not plt.subplot
arrow_length = 1
# Initial point and circle
plt.plot(x0, y0, "ro")
plt.arrow(x0, y0, arrow_length*cos(thet0), arrow_length*sin(thet0), head_width=0.2)
circle0 = plt.Circle((c_x0,c_y0), rho, fill=False, linestyle="--")
ax.add_patch(circle0)
# Mid circle
circle_c = plt.Circle((xc,yc), r_c, fill=False, linestyle="--", color="b")
ax.add_patch(circle_c)
# End point and circle
plt.plot(xf, yf, "ro")
plt.arrow(xf, yf, arrow_length*cos(theta_f), arrow_length*sin(theta_f), head_width=0.2)
# # Candidate circles tangent to the target
# for c1_xy in c1_candidates:
#     circle1 = plt.Circle(c1_xy, rho, fill=False, linestyle="--", color="g")
#     ax.add_patch(circle1)
circle1 = plt.Circle((c_x1,c_y1), rho, fill=False, linestyle="--", color="k")
ax.add_patch(circle1)
# Get and plot the tangent point
p_xt, p_yt = get_circle_center(xc, yc, thet1_t, r_c, "L")
plt.plot(p_xt, p_yt, "ro")
plt.arrow(p_xt, p_yt, arrow_length*cos(thet1_t), arrow_length*sin(thet1_t), head_width=0.2)
# Plot the point that starts the first S segment
plt.plot(x_t0, y_t0, "go")
plt.plot(x_t1, y_t1, "go")
# Get the points for the first curved segment
angles0 = np.linspace(thet0-pi, phi, 10)
x_L0 = []
y_L0 = []
for angle in angles0:
    x, y = get_circle_center(c_x0, c_y0, angle, rho, "L")
    x_L0.append(x)
    y_L0.append(y)
plt.plot(x_L0, y_L0, "g-")
# Get the points for the first straight segment
x_s01 = np.linspace(x_t0, x_t1, 10)
y_s01 = np.linspace(y_t0, y_t1, 10)
plt.plot(x_s01, y_s01, "g-")
# Get the points for the second curved segment
angles1 = np.linspace(phi, theta_f+pi, 10)
x_L1 = []
y_L1 = []
for angle in angles1:
    x, y = get_circle_center(c_x1, c_y1, angle, rho, "L")
    x_L1.append(x)
    y_L1.append(y)
plt.plot(x_L1, y_L1, "g-")
plt.plot(x_L1[-1], y_L1[-1], "go")
# Get the points for the last straight segment
x_S_f = np.linspace(x_L1[-1], xf, 10)
y_S_f = np.linspace(y_L1[-1], yf, 10)
plt.plot(x_S_f, y_S_f, "g-")

all_x_trajectory = x_L0 + x_s01.tolist()[1:-1] + x_L1 + x_S_f.tolist()[1:]
all_y_trajectory = y_L0 + y_s01.tolist()[1:-1] + y_L1 + y_S_f.tolist()[1:]
plt.plot(all_x_trajectory, all_y_trajectory, "c-")

plt.grid(False)
plt.axis("equal")
plt.show()
